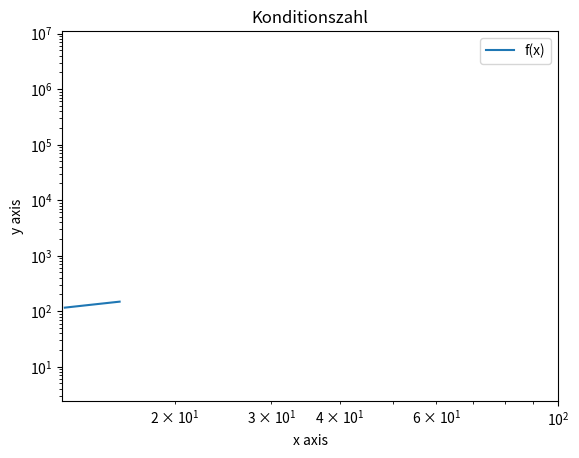

Python code for this plot:
import numpy as np
import matplotlib.pyplot as plt

x = np.logspace(1.1, 1.2)
h = ((100 * (x ** 2)) - (200 * x) + 99) ** (1/2)
plt.loglog(x, h)

plt.xlabel('x axis')
plt.ylabel('y axis')
plt.title('Koordinatensystem mit logarhitmischer x- und y-Achse')
plt.legend(['f(x)'])
plt.xlim(0, 100)
plt.grid()
plt.show()

x = np.arange(1.1, 1.3, 10 ** -7)
h = (100 * (x -1) * x) / (100 * x ** 2 - 200 * x +99)
plt.semilogy(x, h)

plt.xlabel('x axis')
plt.ylabel('y axis')
plt.title('Konditionszahl')
plt.legend(['f(x)'])
plt.grid()
plt.show()

